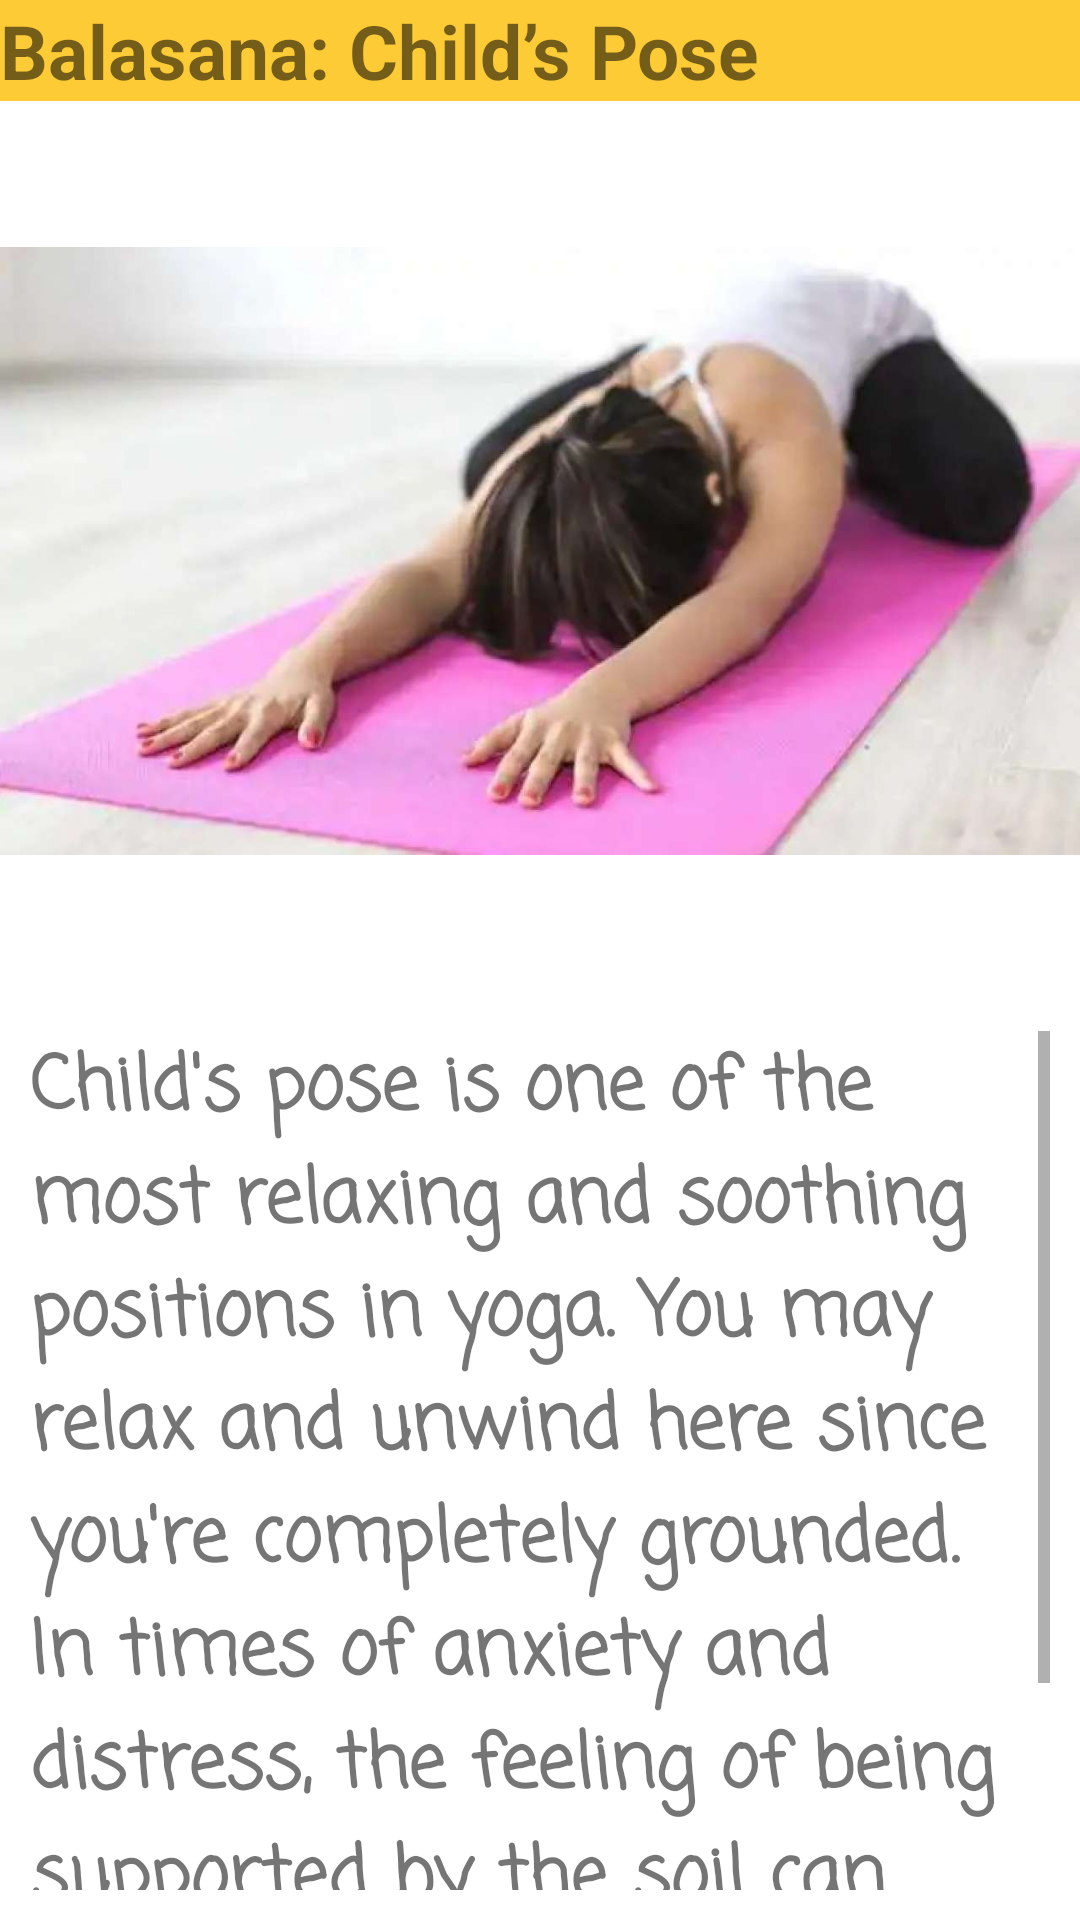

Reconstruct the res/layout file that produces this screen, plus the resources it refers to.
<!-- AndroidManifest.xml: application theme Theme.SoulEase -->
<!-- res/layout/activity_balasana.xml -->
<?xml version="1.0" encoding="utf-8"?>
<LinearLayout xmlns:android="http://schemas.android.com/apk/res/android"
    xmlns:app="http://schemas.android.com/apk/res-auto"
    xmlns:tools="http://schemas.android.com/tools"
    android:layout_width="match_parent"
    android:background="@drawable/ambient"
    android:layout_height="match_parent"
    android:orientation="vertical"
    tools:context=".Sukhasana">
    <TextView
        android:layout_width="match_parent"
        android:layout_height="wrap_content"
        android:layout_gravity="center"
        android:textSize="25dp"
        android:textStyle="bold"
        android:background="@color/yellow"
        android:text="Balasana: Child’s Pose"></TextView>

    <ImageView
        android:id="@+id/imageView2"
        android:layout_width="match_parent"
        android:layout_height="300dp"
        app:srcCompat="@drawable/balasana" />

    <ScrollView
        android:layout_width="match_parent"
        android:layout_height="wrap_content"
        android:background="#00000000"
        android:layout_margin="10dp">
        <LinearLayout
            android:layout_width="match_parent"
            android:layout_height="wrap_content"
            android:orientation="vertical">
            <TextView
                android:layout_width="wrap_content"
                android:layout_height="wrap_content"
                android:textSize="25dp"
                android:textStyle="bold"
                android:fontFamily="casual"
                android:text="@string/Balasana"></TextView>
        </LinearLayout>
    </ScrollView>

    

    
    
    
    
    
    
    

</LinearLayout>
<!-- resources referenced by this layout -->
<resources>
  <color name="yellow">#FDCB35</color>
  <!-- drawable balasana: jpg bitmap (drawable-v24, 33419 bytes) -->
  <string name="Balasana">"Child's pose is one of the most relaxing and soothing positions in yoga. You may relax and unwind here since you're completely grounded. In times of anxiety and distress, the feeling of being supported by the soil can bring considerable mental peace. "</string>
  <style name="Theme.SoulEase" parent="Theme.MaterialComponents.DayNight.NoActionBar">
          
          <item name="colorPrimary">@color/black</item>
          <item name="colorPrimaryVariant">@color/black</item>
          <item name="colorOnPrimary">@color/white</item>
          
          <item name="colorSecondary">@color/black</item>
          <item name="colorSecondaryVariant">@color/black</item>
          <item name="colorOnSecondary">@color/black</item>
          
          <item name="android:statusBarColor">?attr/colorPrimaryVariant</item>
          
      </style>
  <color name="black">#FF000000</color>
  <color name="white">#FFFFFFFF</color>
</resources>
